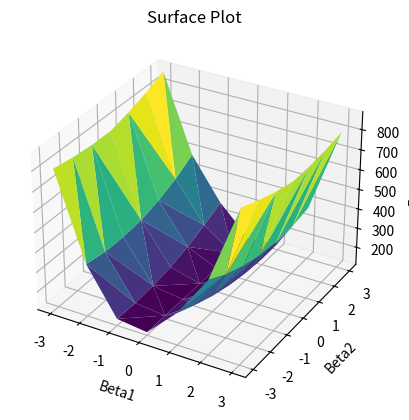

The script that saved this image:
#finding the epdilon value by finding the absolute difference between the original value and estimated valuie


import numpy as np
import pandas as pd
import matplotlib.pyplot as plt
x = [-3, -2, -1, 0, 1, 2, 3]
y = [7, 2, 0,0,0, 2, 7]
b1 = [-3, -2, -1, 0, 1, 2, 3]
b2 = [-3, -2, -1, 0, 1, 2, 3]
y1 = []
e = []
B1 = []
B2 = []

for l in x:
    for i in b1:
        for j in b2:
            y1.append((l * i) + (j * (l * l)))

for i in y1:
  c=0
  for j in y:
    c+=abs(i - j)
  e.append(c)
E=[]
B1=[]
B2=[]
for i in b1:
  for j in b2:
    B1.append(i)
    B2.append(j)
for i in range(0,len(e),7):
  a=list(e[i:i+7])
  print(a)
  E.append(sum(a))
print(B1)
print(B2)
print(E)
plot = plt.figure()
ax = plot.add_subplot(111, projection='3d')
ax.plot_trisurf(B1,B2,E, cmap='viridis', edgecolor='none')
ax.set_xlabel('Beta1')
ax.set_ylabel("Beta2")
ax.set_zlabel('Epsilon')
ax.set_title('Surface Plot')
plt.show()
